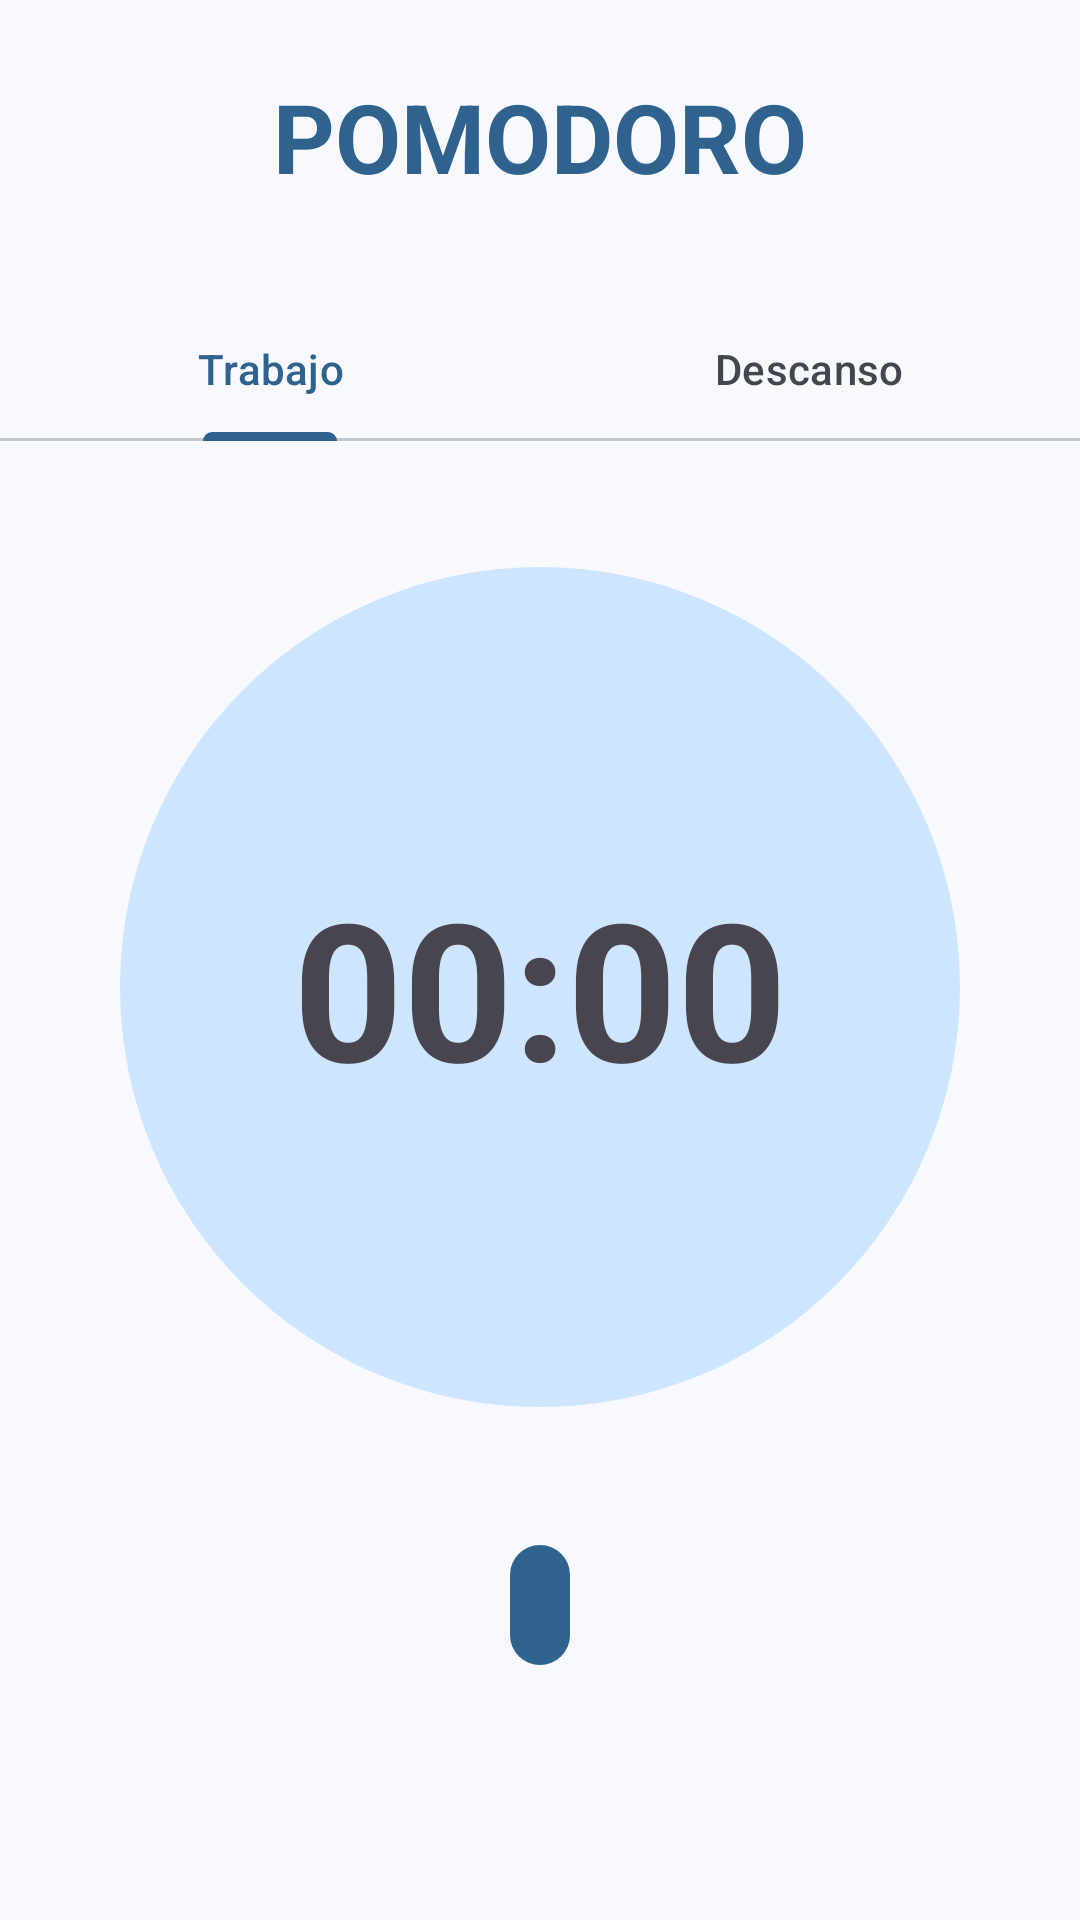

Here is an Android app screen rendered from its layout file. Give the layout XML and the strings, colors and styles it references.
<!-- AndroidManifest.xml: application theme Theme.Pomodoro -->
<!-- res/layout/fragment_inicio.xml -->
<?xml version="1.0" encoding="utf-8"?>
<androidx.constraintlayout.widget.ConstraintLayout
    xmlns:android="http://schemas.android.com/apk/res/android"
    xmlns:tools="http://schemas.android.com/tools"
    xmlns:app="http://schemas.android.com/apk/res-auto"
    android:layout_width="match_parent"
    android:layout_height="match_parent"
    tools:context=".ui.InicioFragment">

    <androidx.appcompat.widget.AppCompatTextView
        android:id="@+id/tvTitulo"
        android:textAppearance="?attr/textAppearanceHeadlineLarge"
        android:textColor="?android:attr/colorPrimary"
        android:textStyle="bold"
        android:layout_width="wrap_content"
        android:layout_height="wrap_content"
        android:layout_marginTop="24dp"
        android:text="@string/frag_ini_titulo"
        app:layout_constraintEnd_toEndOf="parent"
        app:layout_constraintStart_toStartOf="parent"
        app:layout_constraintTop_toTopOf="parent" />

    <com.google.android.material.tabs.TabLayout
        android:id="@+id/tlOpcionesTiempo"
        android:layout_width="match_parent"
        android:layout_height="wrap_content"
        android:layout_marginTop="32dp"
        app:layout_constraintEnd_toEndOf="parent"
        app:layout_constraintStart_toStartOf="parent"
        app:layout_constraintTop_toBottomOf="@+id/tvTitulo">
        <com.google.android.material.tabs.TabItem
            android:id="@+id/tiTiempoTrabajo"
            android:layout_width="wrap_content"
            android:layout_height="wrap_content"
            android:text="@string/frag_ini_subtitulo_1"
            />
        <com.google.android.material.tabs.TabItem
            android:id="@+id/tiTiempoDescanso"
            android:layout_width="wrap_content"
            android:layout_height="wrap_content"
            android:text="@string/frag_ini_subtitulo_2"
            />
    </com.google.android.material.tabs.TabLayout>

    <androidx.core.widget.NestedScrollView
        android:id="@+id/nsvContenedorChips"
        android:layout_width="match_parent"
        android:layout_height="0dp"
        android:padding="32dp"
        app:layout_constraintBottom_toBottomOf="parent"
        app:layout_constraintTop_toBottomOf="@+id/tlOpcionesTiempo">
        <androidx.constraintlayout.widget.ConstraintLayout
            android:layout_width="match_parent"
            android:layout_height="wrap_content">

            <androidx.appcompat.widget.LinearLayoutCompat
                android:id="@+id/llCompat"
                android:layout_width="match_parent"
                android:layout_height="wrap_content"
                android:gravity="center"
                app:layout_constraintEnd_toEndOf="parent"
                app:layout_constraintStart_toStartOf="parent"
                app:layout_constraintTop_toTopOf="parent">

                <RelativeLayout
                    android:id="@+id/rlContenedor"
                    android:layout_width="300dp"
                    android:layout_height="300dp">

                    <ImageView
                        android:layout_width="match_parent"
                        android:layout_height="match_parent"
                        android:contentDescription="@string/frag_ini_ic_circulo_desc"
                        android:padding="10dp"
                        android:src="@drawable/ic_circle"
                        />

                    <com.google.android.material.progressindicator.CircularProgressIndicator
                        android:id="@+id/pbCirculo"
                        android:layout_width="wrap_content"
                        android:layout_height="wrap_content"
                        android:layout_alignParentStart="true"
                        android:layout_alignParentTop="true"
                        android:layout_alignParentEnd="true"
                        android:layout_alignParentBottom="true"
                        app:indicatorSize="80dp"
                        app:trackCornerRadius="8dp"
                        />

                    <androidx.appcompat.widget.AppCompatTextView
                        android:id="@+id/tvTiempo"
                        android:layout_width="wrap_content"
                        android:layout_height="wrap_content"
                        android:layout_centerInParent="true"
                        android:gravity="center"
                        android:text="@string/frag_ini_tiempo_predeterminado"
                        android:textSize="64sp"
                        android:textStyle="bold"
                        />
                </RelativeLayout>
            </androidx.appcompat.widget.LinearLayoutCompat>

            <androidx.appcompat.widget.LinearLayoutCompat
                android:layout_width="wrap_content"
                android:layout_height="wrap_content"
                android:orientation="horizontal"
                android:layout_marginTop="32dp"
                app:layout_constraintEnd_toEndOf="parent"
                app:layout_constraintStart_toStartOf="parent"
                app:layout_constraintTop_toBottomOf="@+id/llCompat">
                <com.google.android.material.button.MaterialButton
                    style="?attr/materialIconButtonOutlinedStyle"
                    android:id="@+id/btnDetener"
                    android:layout_width="wrap_content"
                    android:layout_height="wrap_content"
                    app:icon="@drawable/ic_player_stop"
                    app:iconSize="32dp"
                    android:visibility="gone"
                    />
                <View
                    android:layout_width="8dp"
                    android:layout_height="0dp"/>
                <com.google.android.material.button.MaterialButton
                    style="?attr/materialIconButtonFilledStyle"
                    android:id="@+id/btnReproducir"
                    android:layout_width="wrap_content"
                    android:layout_height="wrap_content"
                    app:icon="@drawable/ic_player_play"
                    android:contentDescription="@string/frag_ini_btn_reproducir_desc"
                    app:iconSize="48dp"
                    />
                <com.google.android.material.button.MaterialButton
                    style="?attr/materialIconButtonStyle"
                    android:id="@+id/btnDetenerAlarma"
                    android:layout_width="wrap_content"
                    android:layout_height="wrap_content"
                    app:icon="@drawable/ic_player_stop"
                    app:iconSize="48dp"
                    android:visibility="gone"
                    />
                <View
                    android:layout_width="8dp"
                    android:layout_height="0dp"/>
                <com.google.android.material.button.MaterialButton
                    style="?attr/materialIconButtonFilledTonalStyle"
                    android:id="@+id/btnPausar"
                    android:layout_width="wrap_content"
                    android:layout_height="wrap_content"
                    app:icon="@drawable/ic_player_pause"
                    app:iconSize="32dp"
                    android:visibility="gone"
                    />
                <com.google.android.material.button.MaterialButton
                    style="?attr/materialIconButtonFilledStyle"
                    android:id="@+id/btnContinuar"
                    android:layout_width="wrap_content"
                    android:layout_height="wrap_content"
                    app:icon="@drawable/ic_player_continue"
                    app:iconSize="32dp"
                    android:visibility="gone"
                    />
            </androidx.appcompat.widget.LinearLayoutCompat>
        </androidx.constraintlayout.widget.ConstraintLayout>
    </androidx.core.widget.NestedScrollView>
</androidx.constraintlayout.widget.ConstraintLayout>
<!-- resources referenced by this layout -->
<resources>
  <!-- drawable ic_circle (drawable) -->
  <vector xmlns:android="http://schemas.android.com/apk/res/android"
      android:width="200dp"
      android:height="200dp"
      android:viewportWidth="200"
      android:viewportHeight="200">
    <path
        android:pathData="M100,100m-100,0a100,100 0,1 1,200 0a100,100 0,1 1,-200 0"
        android:fillColor="?attr/colorPrimaryContainer"
        />
  </vector>
  <string name="frag_ini_btn_reproducir_desc">reproducir</string>
  <string name="frag_ini_ic_circulo_desc">fondo</string>
  <string name="frag_ini_subtitulo_1">Trabajo</string>
  <string name="frag_ini_subtitulo_2">Descanso</string>
  <string name="frag_ini_tiempo_predeterminado">00:00</string>
  <string name="frag_ini_titulo">POMODORO</string>
  <style name="Theme.Pomodoro" parent="Base.Theme.Pomodoro" />
  <color name="md_theme_primary">#2F628C</color>
  <color name="md_theme_onPrimary">#FFFFFF</color>
  <color name="md_theme_primaryContainer">#CEE5FF</color>
  <color name="md_theme_onPrimaryContainer">#001D33</color>
  <color name="md_theme_secondary">#2D638B</color>
  <color name="md_theme_onSecondary">#FFFFFF</color>
  <color name="md_theme_secondaryContainer">#CDE5FF</color>
  <color name="md_theme_onSecondaryContainer">#001D32</color>
  <color name="md_theme_tertiary">#4E5B92</color>
  <color name="md_theme_onTertiary">#FFFFFF</color>
  <color name="md_theme_tertiaryContainer">#DDE1FF</color>
  <color name="md_theme_onTertiaryContainer">#05164B</color>
  <color name="md_theme_error">#904A43</color>
  <color name="md_theme_onError">#FFFFFF</color>
  <color name="md_theme_errorContainer">#FFDAD5</color>
  <color name="md_theme_onErrorContainer">#3B0907</color>
  <color name="md_theme_background">#F7F9FF</color>
  <color name="md_theme_onBackground">#181C20</color>
  <color name="md_theme_surface">#F7F9FF</color>
  <color name="md_theme_onSurface">#181C20</color>
  <color name="md_theme_surfaceVariant">#DEE3EB</color>
  <color name="md_theme_onSurfaceVariant">#42474E</color>
  <color name="md_theme_outline">#72777F</color>
  <color name="md_theme_outlineVariant">#C2C7CF</color>
  <color name="md_theme_inverseSurface">#2D3135</color>
  <color name="md_theme_inverseOnSurface">#EFF1F6</color>
  <color name="md_theme_inversePrimary">#9BCBFB</color>
  <color name="md_theme_primaryFixed">#CEE5FF</color>
  <color name="md_theme_onPrimaryFixed">#001D33</color>
  <color name="md_theme_primaryFixedDim">#9BCBFB</color>
  <color name="md_theme_onPrimaryFixedVariant">#0E4A73</color>
  <color name="md_theme_secondaryFixed">#CDE5FF</color>
  <color name="md_theme_onSecondaryFixed">#001D32</color>
  <color name="md_theme_secondaryFixedDim">#99CCFA</color>
  <color name="md_theme_onSecondaryFixedVariant">#084B72</color>
  <color name="md_theme_tertiaryFixed">#DDE1FF</color>
  <color name="md_theme_onTertiaryFixed">#05164B</color>
  <color name="md_theme_tertiaryFixedDim">#B7C4FF</color>
  <color name="md_theme_onTertiaryFixedVariant">#364479</color>
  <color name="md_theme_surfaceDim">#D8DAE0</color>
  <color name="md_theme_surfaceBright">#F7F9FF</color>
  <color name="md_theme_surfaceContainerLowest">#FFFFFF</color>
  <color name="md_theme_surfaceContainerLow">#F1F3F9</color>
  <color name="md_theme_surfaceContainer">#ECEEF3</color>
  <color name="md_theme_surfaceContainerHigh">#E6E8EE</color>
  <color name="md_theme_surfaceContainerHighest">#E0E2E8</color>
</resources>
